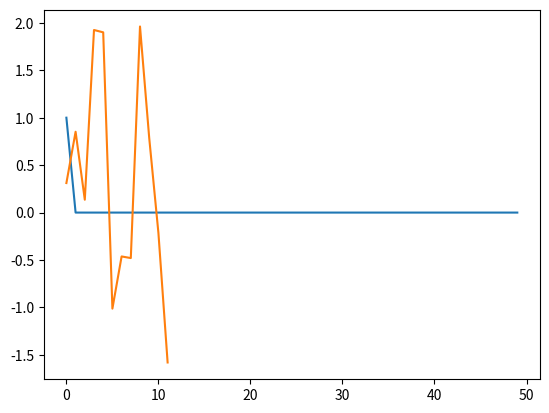

Reproduce this figure in Python.
import numpy as np
from scipy.stats import beta as b
from abc import ABCMeta, abstractmethod

class WeightMethod(object, metaclass = ABCMeta):
    def __init__(self, *args):
        self.args = args
        
    @abstractmethod
    def weights(self):
        pass

    def x_weighted(self, x, params, arg = False):
        if arg == False:
            try:
                w = self.weights(params, x.shape[1])
            except:
                w = self.weights(params, 1)
        else:
            try:
                w = self.weights(params, x.shape[0])
            except:
                w = self.weights(params, 1)
        return np.matmul(x, w)
        
class Beta(WeightMethod):
    def weights(self, params, nlags):
        eps = 1e-6
        x = np.linspace(eps, 1 - eps, nlags)
        beta_vals = b.pdf(x, params[0], params[1]) / np.sum(b.pdf(x, params[0], params[1]))
        return beta_vals
    
class ExpAlmon(WeightMethod):
    def weights(self, params, nlags):
        ith = np.arange(1, 1 + nlags)
        almon_vals = np.exp(params[0] * ith + params[1] * ith ** 2) / np.sum(np.exp(params[0] * ith + params[1] * ith ** 2))
        return almon_vals

class Exp(WeightMethod):
    def weights(self, params, nlags):
        ith = np.arange(1, 1 + nlags)
        ew = params ** ith / np.sum(params ** ith)
        return ew

if __name__ == '__main__':
    import matplotlib.pyplot as plt
    
    w = Beta().weights([1., 500.], 50)
    
    plt.plot(w)
    plt.show()
    
    x = np.random.normal(size = (12, 12))
    
    xw = Beta().x_weighted(x, [1., 500.])
    
    plt.plot(xw)
    plt.show()
